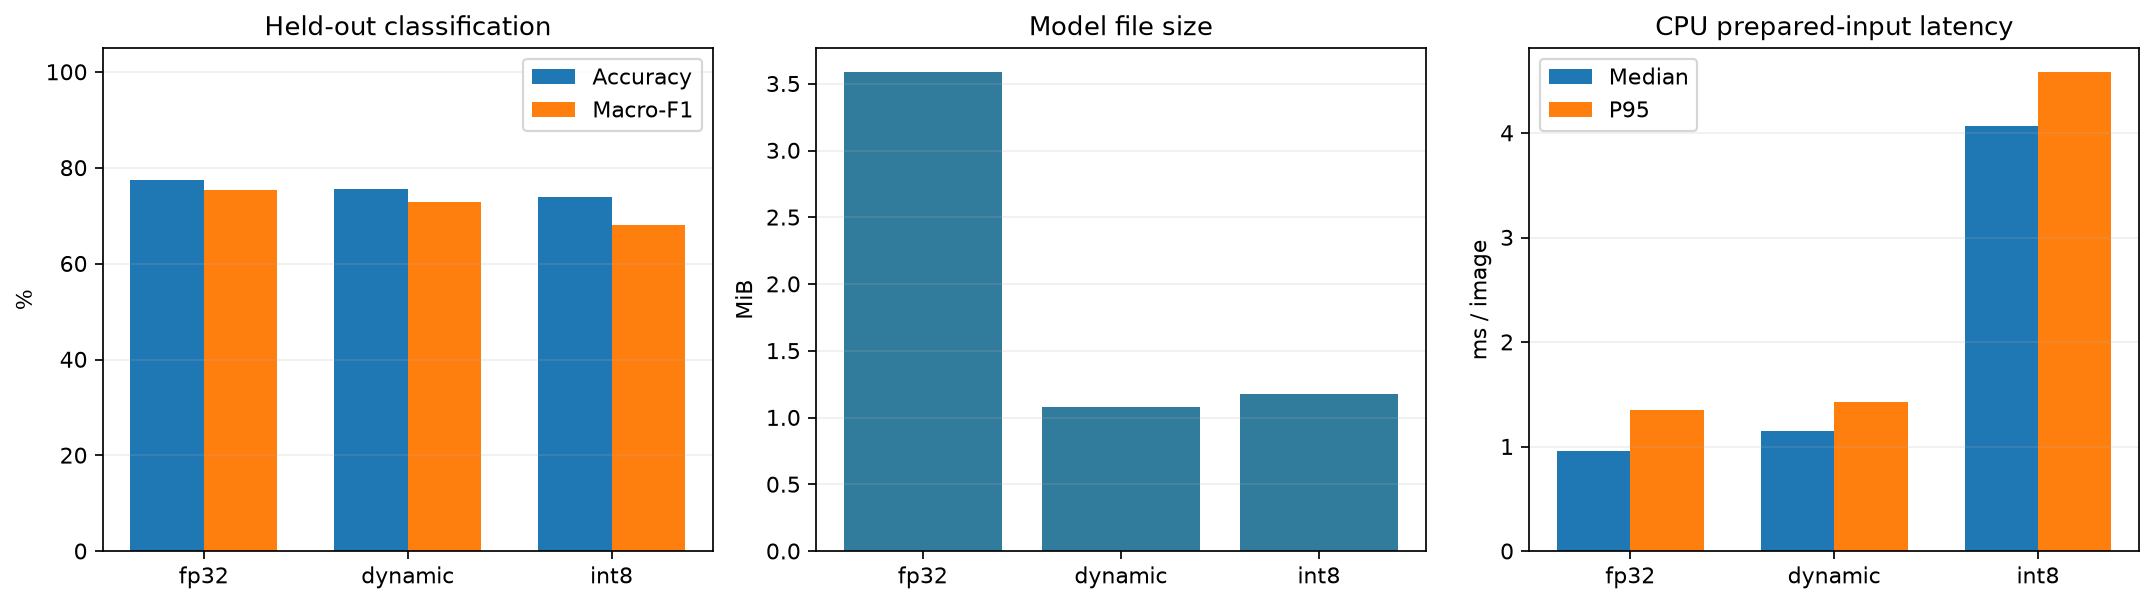

Values plotted in this chart, from the file beside it:
precision, samples, accuracy, macro_f1, bytes, median_ms, p95_ms, threads, batch, warmup, execution_path
fp32, 200, 0.775, 0.7548, 3762060, 0.9558, 1.348, 4, 1, 20, xnnpack_or_default_cpu
dynamic, 200, 0.755, 0.7286, 1130712, 1.15, 1.426, 4, 1, 20, xnnpack_or_default_cpu
int8, 200, 0.74, 0.6807, 1238432, 4.069, 4.583, 4, 1, 20, builtin_cpu_no_default_delegates
